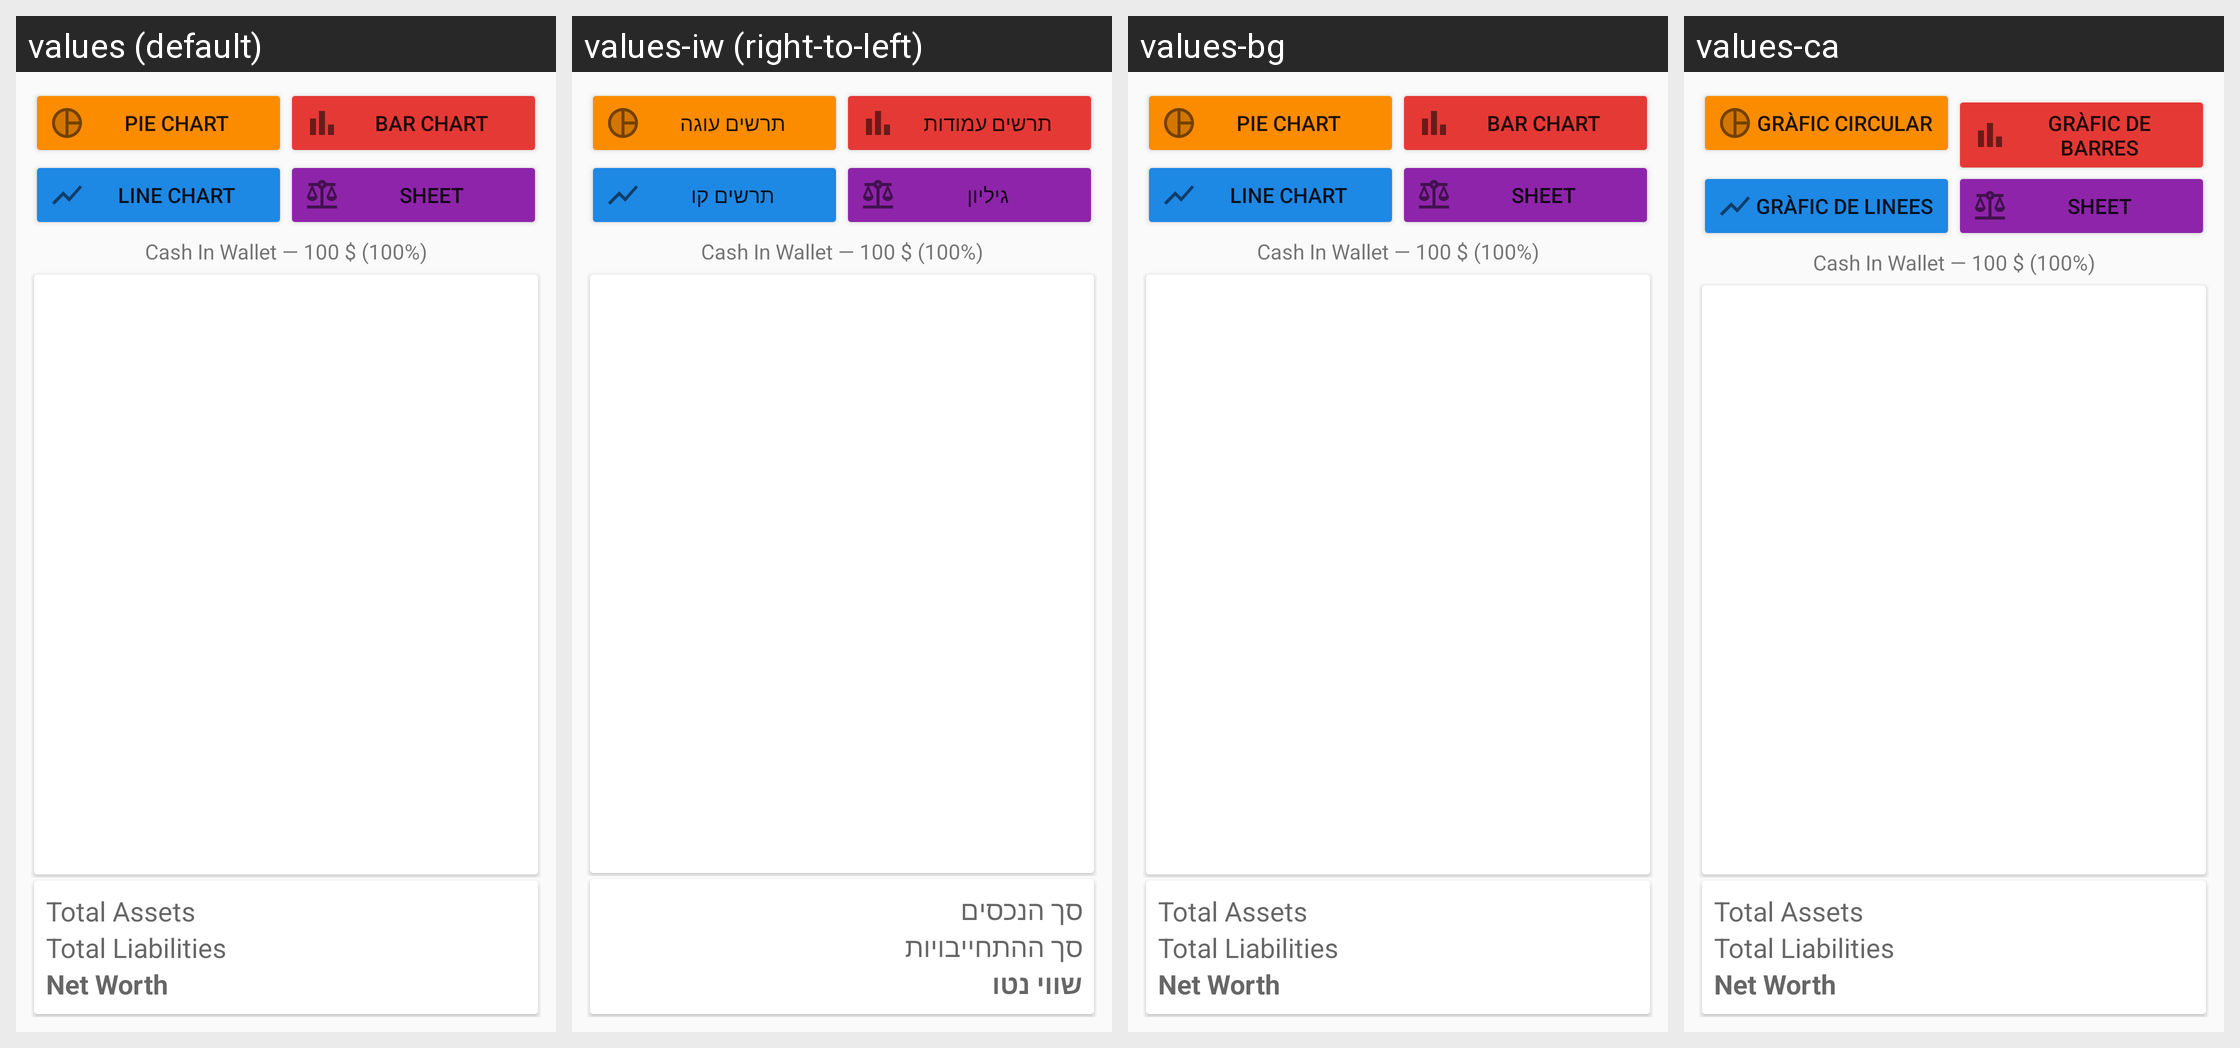

This grid shows one Android layout under several languages. Give, for every string resource on the screen, its name, the default text and each shown locale's text.
Android screen res/layout/fragment_report_summary.xml rendered under 4 locales, left to right: values (default), values-iw (right-to-left), values-bg, values-ca. Device: Nexus 5 (rendered at 1080×1920; each locale shown at half size, 540×960, under a caption strip naming it); theme Theme.GnuCash.NoActionBar.
Other locales in the repository, not shown: values-af, values-af-rZA, values-ar, values-ar-rSA, values-as, values-az, values-ca-rES, values-cs, values-cs-rCZ, values-da, values-de, values-el, values-el-rGR, values-en-rAU, values-en-rGB, values-en-rUS, values-en-rZA, values-es, values-es-rMX, values-es-rNI, values-et, values-eu, values-fa, values-fa-rIR, values-fi, values-fi-rFI, values-fr, values-gu, values-hi, values-hr, values-hu, values-hu-rHU, values-in, values-in-rID, values-it, values-it-rIT, values-iw-rIL, values-ja, values-ja-rJP, values-kn, values-ko, values-ko-rKR, values-ks, values-lt, values-lv, values-lv-rLV, values-mk, values-mr, values-nb, values-ne, values-nl, values-nl-rNL, values-no, values-no-rNO, values-pl, values-pl-rPL, values-pt, values-pt-rBR, values-pt-rPT, values-ro, values-ro-rRO, values-ru, values-rw, values-sk, values-sr, values-sr-rSP, values-sv, values-sv-rSE, values-ta, values-te, values-tr, values-tr-rTR, values-uk, values-uk-rUA, values-ur, values-vi, values-vi-rVN, values-zh-rCN, values-zh-rTW.
Strings drawn on this screen, with the default value and each locale's value (text and hints the layout hard-codes, and strings that could not be matched under every locale, appear in the picture but are not listed):

title_pie_chart
  values: Pie Chart
  values-iw: תרשים עוגה
  values-bg: Pie Chart
  values-ca: Gràfic circular

title_bar_chart
  values: Bar Chart
  values-iw: תרשים עמודות
  values-bg: Bar Chart
  values-ca: Gràfic de barres

title_line_chart
  values: Line Chart
  values-iw: תרשים קו
  values-bg: Line Chart
  values-ca: Gràfic de linees

title_report_sheet
  values: Sheet
  values-iw: גיליון
  values-bg: Sheet
  values-ca: Sheet

label_total_assets
  values: Total Assets
  values-iw: סך הנכסים
  values-bg: Total Assets
  values-ca: Total Assets

label_total_liabilities
  values: Total Liabilities
  values-iw: סך ההתחייבויות
  values-bg: Total Liabilities
  values-ca: Total Liabilities

label_net_worth
  values: Net Worth
  values-iw: שווי נטו
  values-bg: Net Worth
  values-ca: Net Worth
